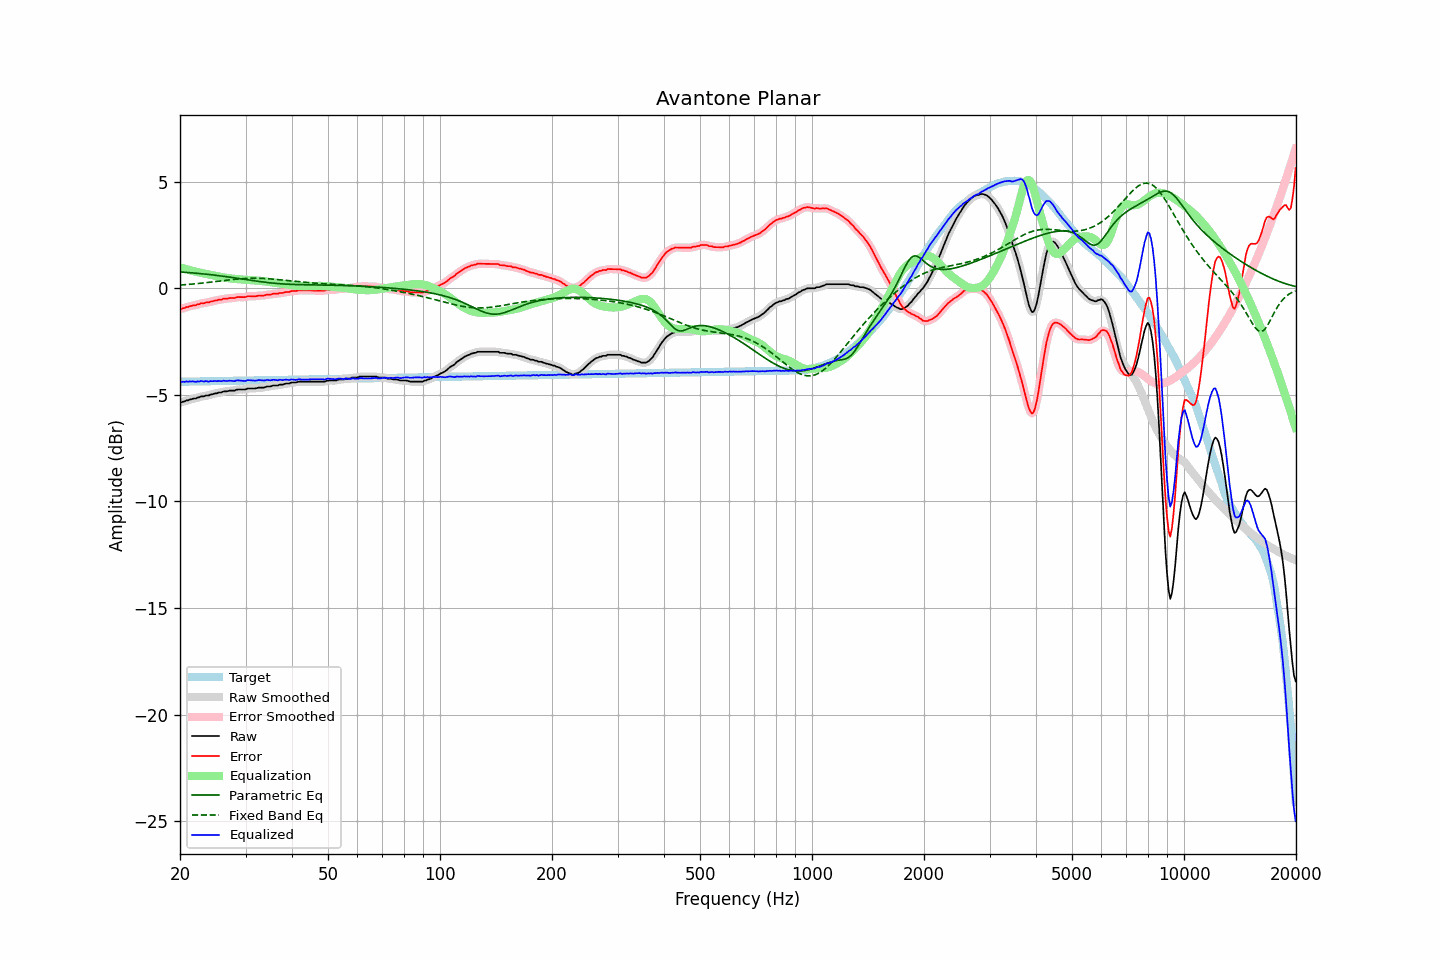

The data file committed next to this chart (first rows):
frequency, raw, error, smoothed, error_smoothed, equalization, parametric_eq, fixed_band_eq, equalized_raw, equalized_smoothed, target
20.00, -5.36, -0.97, -5.36, -0.98, 0.98, 0.76, 0.15, -4.38, -4.38, -4.39
20.20, -5.35, -0.96, -5.34, -0.96, 0.96, 0.76, 0.16, -4.39, -4.39, -4.39
20.40, -5.32, -0.94, -5.32, -0.94, 0.94, 0.75, 0.16, -4.38, -4.39, -4.38
20.61, -5.31, -0.93, -5.30, -0.92, 0.91, 0.75, 0.17, -4.40, -4.39, -4.38
20.81, -5.26, -0.88, -5.27, -0.89, 0.89, 0.74, 0.17, -4.37, -4.38, -4.38
21.02, -5.26, -0.88, -5.25, -0.87, 0.87, 0.74, 0.18, -4.39, -4.38, -4.38
21.23, -5.22, -0.84, -5.22, -0.85, 0.85, 0.73, 0.19, -4.37, -4.37, -4.38
21.44, -5.21, -0.83, -5.20, -0.83, 0.83, 0.72, 0.19, -4.38, -4.37, -4.38
21.66, -5.18, -0.80, -5.19, -0.81, 0.81, 0.72, 0.20, -4.37, -4.38, -4.38
21.87, -5.17, -0.80, -5.17, -0.80, 0.79, 0.71, 0.21, -4.38, -4.38, -4.37
22.09, -5.17, -0.80, -5.16, -0.78, 0.77, 0.71, 0.21, -4.40, -4.38, -4.37
22.31, -5.12, -0.75, -5.13, -0.76, 0.76, 0.70, 0.22, -4.36, -4.38, -4.37
22.54, -5.12, -0.75, -5.11, -0.74, 0.74, 0.69, 0.23, -4.38, -4.37, -4.37
22.76, -5.07, -0.70, -5.09, -0.72, 0.72, 0.68, 0.24, -4.35, -4.36, -4.37
22.99, -5.07, -0.70, -5.07, -0.70, 0.71, 0.68, 0.24, -4.36, -4.36, -4.37
23.22, -5.07, -0.70, -5.05, -0.69, 0.69, 0.67, 0.25, -4.38, -4.36, -4.37
23.45, -5.03, -0.67, -5.05, -0.68, 0.68, 0.66, 0.26, -4.35, -4.37, -4.36
23.69, -5.03, -0.67, -5.03, -0.67, 0.66, 0.65, 0.27, -4.37, -4.37, -4.36
23.92, -5.03, -0.67, -5.01, -0.65, 0.65, 0.64, 0.28, -4.38, -4.37, -4.36
24.16, -4.98, -0.62, -5.00, -0.64, 0.63, 0.64, 0.29, -4.35, -4.37, -4.36
24.40, -4.98, -0.62, -4.97, -0.61, 0.61, 0.63, 0.29, -4.36, -4.36, -4.36
24.65, -4.95, -0.59, -4.95, -0.59, 0.60, 0.62, 0.30, -4.35, -4.35, -4.36
24.89, -4.93, -0.57, -4.94, -0.58, 0.58, 0.61, 0.31, -4.35, -4.36, -4.36
25.14, -4.93, -0.57, -4.92, -0.56, 0.56, 0.60, 0.32, -4.37, -4.35, -4.36
25.39, -4.89, -0.54, -4.90, -0.55, 0.55, 0.59, 0.33, -4.34, -4.36, -4.35
25.65, -4.89, -0.54, -4.89, -0.53, 0.53, 0.58, 0.34, -4.36, -4.35, -4.35
25.91, -4.88, -0.53, -4.87, -0.52, 0.52, 0.57, 0.35, -4.36, -4.35, -4.35
26.16, -4.84, -0.49, -4.86, -0.51, 0.51, 0.56, 0.36, -4.33, -4.35, -4.35
26.43, -4.84, -0.49, -4.84, -0.49, 0.50, 0.55, 0.37, -4.34, -4.35, -4.35
26.69, -4.84, -0.49, -4.83, -0.48, 0.49, 0.54, 0.38, -4.35, -4.34, -4.35
26.96, -4.82, -0.47, -4.82, -0.47, 0.48, 0.53, 0.39, -4.34, -4.34, -4.35
27.23, -4.80, -0.46, -4.81, -0.46, 0.47, 0.52, 0.39, -4.33, -4.34, -4.34
27.50, -4.80, -0.46, -4.80, -0.46, 0.46, 0.51, 0.40, -4.34, -4.35, -4.34
27.77, -4.80, -0.46, -4.80, -0.46, 0.45, 0.50, 0.41, -4.35, -4.35, -4.34
28.05, -4.80, -0.46, -4.79, -0.45, 0.44, 0.49, 0.42, -4.36, -4.35, -4.34
28.33, -4.76, -0.42, -4.77, -0.43, 0.43, 0.48, 0.43, -4.33, -4.34, -4.34
28.62, -4.75, -0.41, -4.76, -0.42, 0.43, 0.46, 0.43, -4.32, -4.33, -4.34
28.90, -4.75, -0.41, -4.75, -0.41, 0.42, 0.45, 0.44, -4.33, -4.32, -4.34
29.19, -4.75, -0.42, -4.75, -0.42, 0.41, 0.44, 0.45, -4.34, -4.34, -4.33
29.48, -4.75, -0.42, -4.75, -0.42, 0.41, 0.43, 0.45, -4.34, -4.35, -4.33
29.78, -4.75, -0.42, -4.74, -0.41, 0.40, 0.42, 0.46, -4.35, -4.34, -4.33
30.08, -4.74, -0.41, -4.73, -0.40, 0.40, 0.41, 0.46, -4.34, -4.33, -4.33
30.38, -4.70, -0.37, -4.71, -0.39, 0.39, 0.40, 0.46, -4.31, -4.32, -4.33
30.68, -4.70, -0.37, -4.70, -0.37, 0.39, 0.39, 0.47, -4.31, -4.31, -4.33
30.99, -4.70, -0.37, -4.70, -0.37, 0.38, 0.37, 0.47, -4.32, -4.32, -4.33
31.30, -4.70, -0.38, -4.70, -0.38, 0.37, 0.36, 0.47, -4.33, -4.33, -4.32
31.61, -4.70, -0.38, -4.70, -0.38, 0.37, 0.35, 0.47, -4.33, -4.33, -4.32
31.93, -4.70, -0.38, -4.69, -0.37, 0.36, 0.34, 0.47, -4.34, -4.33, -4.32
32.24, -4.68, -0.36, -4.68, -0.36, 0.36, 0.33, 0.47, -4.32, -4.32, -4.32
32.57, -4.66, -0.34, -4.67, -0.35, 0.35, 0.32, 0.47, -4.31, -4.31, -4.32
32.89, -4.66, -0.34, -4.66, -0.34, 0.35, 0.31, 0.47, -4.31, -4.31, -4.32
33.22, -4.66, -0.34, -4.66, -0.34, 0.34, 0.30, 0.46, -4.32, -4.32, -4.32
33.55, -4.66, -0.34, -4.65, -0.34, 0.33, 0.29, 0.46, -4.33, -4.32, -4.32
33.89, -4.64, -0.33, -4.64, -0.32, 0.32, 0.28, 0.46, -4.32, -4.32, -4.31
34.23, -4.61, -0.30, -4.62, -0.31, 0.31, 0.27, 0.45, -4.30, -4.31, -4.31
34.57, -4.61, -0.30, -4.61, -0.30, 0.30, 0.26, 0.44, -4.31, -4.31, -4.31
34.92, -4.61, -0.30, -4.60, -0.29, 0.29, 0.25, 0.44, -4.32, -4.31, -4.31
35.27, -4.59, -0.28, -4.59, -0.28, 0.28, 0.25, 0.43, -4.31, -4.31, -4.31
35.62, -4.56, -0.25, -4.57, -0.26, 0.27, 0.24, 0.43, -4.29, -4.30, -4.31
35.97, -4.56, -0.25, -4.56, -0.26, 0.26, 0.23, 0.42, -4.30, -4.30, -4.31
... 635 more rows
